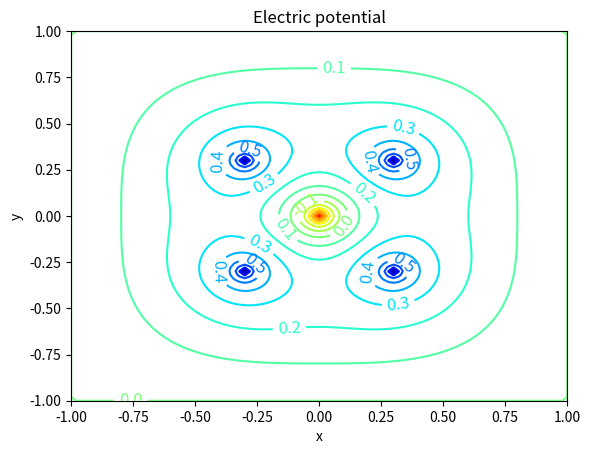

The matplotlib source for this figure: (Note: this script raises an exception after producing the figure.)
import numpy as np 
import matplotlib.cm as cm
import matplotlib.pyplot as plt 
from mpl_toolkits.mplot3d import Axes3D
from copy import deepcopy
v = []
for i in range(101):    
    row_i = []
    for j in range(101):
        if i == 0 or i == 100 or j == 0 or j == 100:
            voltage = 0
        elif i==35 and j==65:
            voltage = 1         
        elif i==65 and j==35:
            voltage = 1
        elif i==35 and j==35:
            voltage = 1
        elif i==65 and j==65:
            voltage = 1
        elif i==50 and j==50:
            voltage = -1
        else:
            voltage = 0
        row_i.append(voltage)
    v.append(row_i)
def update_V(v):
    delta_V = 0
    for i in range(101):    
        for j in range(101):
            if i == 0 or i == 100 or j == 0 or j == 100:
                pass
            elif i==35 and j==35:
                pass
            elif i==35 and j==65:
                pass
            elif i==65 and j==65:
                pass
            elif i==65 and j==35:
                pass
            elif i==50 and j==50:
                pass
            else:
                voltage_new = (v[i+1][j]+v[i-1][j]+v[i][j+1]+v[i][j-1])/4.0
                voltage_old = v[i][j]
                delta_V += abs(voltage_new - voltage_old)
                v[i][j] = voltage_new
    return v, delta_V
def Laplace_calculate(v):   
    epsilon = 10**(-5)*101**2
    delta_V = 0
    N_iter = 0
    while delta_V >= epsilon or N_iter <= 10:
        v, delta_V = update_V(v)
        N_iter += 1
    return v
x = np.linspace(-1,1,101)
y = np.linspace(-1,1,101)
X, Y = np.meshgrid(x, y)
Z = Laplace_calculate(v)
Ex = deepcopy(Z)
Ey = deepcopy(Z)
E = deepcopy(Z)
for i in range(101):
    for j in range(101):
        if i == 0 or i == 100 or j == 0 or j == 100:
            Ex[i][j] = 0
            Ey[i][j] = 0
        else:
            Ex_value = -(Z[i+1][j] - Z[i][j])/2
            Ey_value = -(Z[i][j+1] - Z[i][j])/2
            Ex[i][j] = Ex_value
            Ey[i][j] = Ey_value
for i in range(101):
    for j in range(101):
        E_value = np.sqrt(Ex[i][j]**2 + Ey[i][j]**2)
        E[i][j] = E_value
plt.figure()
CS = plt.contour(X,Y,Z, 20, alpha=1, cmap=cm.jet_r)
plt.clabel(CS, inline=1, fontsize=12)
plt.title('Electric potential')
plt.xlabel('x')
plt.ylabel('y')
fig = plt.figure()
ax = Axes3D(fig)
surf=ax.plot_surface(X, Y, Z,rstride=1, cstride=1, cmap=cm.hsv,linewidth=0, antialiased=False) 
ax.set_xlabel('x') 
ax.set_ylabel('y')
ax.set_title('Electric potential') 
fig.colorbar(surf,shrink=0.5,aspect=5)
fig0, ax0 = plt.subplots()
strm = ax0.streamplot(X, Y, np.array(Ey), np.array(Ex), color=np.array(E), linewidth=1,cmap=cm.gist_rainbow_r)
ax0.set_xlabel('x')
ax0.set_ylabel('y')
ax0.set_xlim(-1,1)
ax0.set_ylim(-1,1)
ax0.set_title('Electric field')
plt.show()